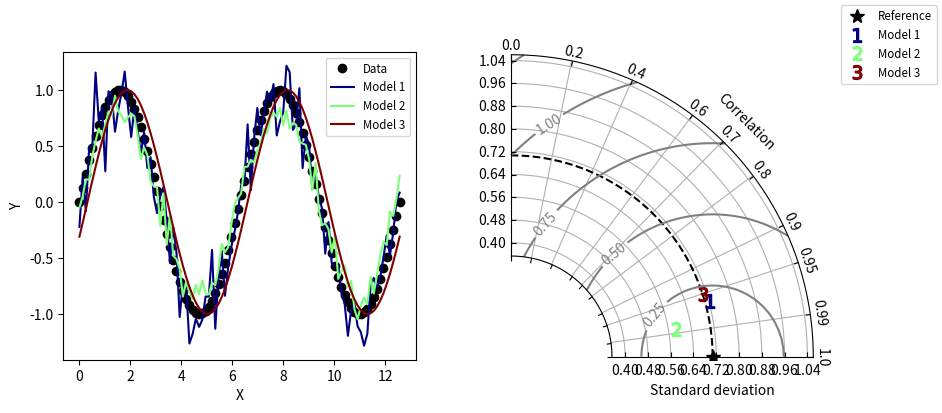

The matplotlib source for this figure:
"""
Taylor diagram (Taylor, 2001) implementation.
Note: If you have found these software useful for your research, I would
appreciate an acknowledgment.
"""

__version__ = "Time-stamp: <2018-12-06 11:43:41 ycopin>"
__author__ = "Yannick Copin <yannick.copin@laposte.net>"

import numpy as NP
import matplotlib.pyplot as PLT


class TaylorDiagram(object):
    """
    Taylor diagram.
    Plot model standard deviation and correlation to reference (data)
    sample in a single-quadrant polar plot, with r=stddev and
    theta=arccos(correlation).
    """

    def __init__(self, refstd,
                 fig=None, rect=111, label='_', srange=(0, 1.5), extend=False):
        """
        Set up Taylor diagram axes, i.e. single quadrant polar
        plot, using `mpl_toolkits.axisartist.floating_axes`.
        Parameters:
        * refstd: reference standard deviation to be compared to
        * fig: input Figure or None
        * rect: subplot definition
        * label: reference label
        * srange: stddev axis extension, in units of *refstd*
        * extend: extend diagram to negative correlations
        """

        from matplotlib.projections import PolarAxes
        import mpl_toolkits.axisartist.floating_axes as FA
        import mpl_toolkits.axisartist.grid_finder as GF

        self.refstd = refstd            # Reference standard deviation

        tr = PolarAxes.PolarTransform()

        # Correlation labels
        rlocs = NP.array([0, 0.2, 0.4, 0.6, 0.7, 0.8, 0.9, 0.95, 0.99, 1])
        if extend:
            # Diagram extended to negative correlations
            self.tmax = NP.pi
            rlocs = NP.concatenate((-rlocs[:0:-1], rlocs))
        else:
            # Diagram limited to positive correlations
            self.tmax = NP.pi/2
        tlocs = NP.arccos(rlocs)        # Conversion to polar angles
        gl1 = GF.FixedLocator(tlocs)    # Positions
        tf1 = GF.DictFormatter(dict(zip(tlocs, map(str, rlocs))))

        # Standard deviation axis extent (in units of reference stddev)
        self.smin = srange[0] * self.refstd
        self.smax = srange[1] * self.refstd

        ghelper = FA.GridHelperCurveLinear(
            tr,
            extremes=(0, self.tmax, self.smin, self.smax),
            grid_locator1=gl1, tick_formatter1=tf1)

        if fig is None:
            fig = PLT.figure()

        ax = FA.FloatingSubplot(fig, rect, grid_helper=ghelper)
        fig.add_subplot(ax)

        # Adjust axes
        ax.axis["top"].set_axis_direction("bottom")   # "Angle axis"
        ax.axis["top"].toggle(ticklabels=True, label=True)
        ax.axis["top"].major_ticklabels.set_axis_direction("top")
        ax.axis["top"].label.set_axis_direction("top")
        ax.axis["top"].label.set_text("Correlation")

        ax.axis["left"].set_axis_direction("bottom")  # "X axis"
        ax.axis["left"].label.set_text("Standard deviation")

        ax.axis["right"].set_axis_direction("top")    # "Y-axis"
        ax.axis["right"].toggle(ticklabels=True)
        ax.axis["right"].major_ticklabels.set_axis_direction(
            "bottom" if extend else "left")

        if self.smin:
            ax.axis["bottom"].toggle(ticklabels=False, label=False)
        else:
            ax.axis["bottom"].set_visible(False)          # Unused

        self._ax = ax                   # Graphical axes
        self.ax = ax.get_aux_axes(tr)   # Polar coordinates

        # Add reference point and stddev contour
        l, = self.ax.plot([0], self.refstd, 'k*',
                          ls='', ms=10, label=label)
        t = NP.linspace(0, self.tmax)
        r = NP.zeros_like(t) + self.refstd
        self.ax.plot(t, r, 'k--', label='_')

        # Collect sample points for latter use (e.g. legend)
        self.samplePoints = [l]

    def add_sample(self, stddev, corrcoef, *args, **kwargs):
        """
        Add sample (*stddev*, *corrcoeff*) to the Taylor
        diagram. *args* and *kwargs* are directly propagated to the
        `Figure.plot` command.
        """

        l, = self.ax.plot(NP.arccos(corrcoef), stddev,
                          *args, **kwargs)  # (theta, radius)
        self.samplePoints.append(l)

        return l

    def add_grid(self, *args, **kwargs):
        """Add a grid."""

        self._ax.grid(*args, **kwargs)

    def add_contours(self, levels=5, **kwargs):
        """
        Add constant centered RMS difference contours, defined by *levels*.
        """

        rs, ts = NP.meshgrid(NP.linspace(self.smin, self.smax),
                             NP.linspace(0, self.tmax))
        # Compute centered RMS difference
        rms = NP.sqrt(self.refstd**2 + rs**2 - 2*self.refstd*rs*NP.cos(ts))

        contours = self.ax.contour(ts, rs, rms, levels, **kwargs)

        return contours


def test1():
    """Display a Taylor diagram in a separate axis."""

    # Reference dataset
    x = NP.linspace(0, 4*NP.pi, 100)
    data = NP.sin(x)
    refstd = data.std(ddof=1)           # Reference standard deviation

    # Generate models
    m1 = data + 0.2*NP.random.randn(len(x))     # Model 1
    m2 = 0.8*data + .1*NP.random.randn(len(x))  # Model 2
    m3 = NP.sin(x-NP.pi/10)                     # Model 3

    # Compute stddev and correlation coefficient of models
    samples = NP.array([ [m.std(ddof=1), NP.corrcoef(data, m)[0, 1]]
                         for m in (m1, m2, m3)])

    fig = PLT.figure(figsize=(10, 4))

    ax1 = fig.add_subplot(1, 2, 1, xlabel='X', ylabel='Y')
    # Taylor diagram
    dia = TaylorDiagram(refstd, fig=fig, rect=122, label="Reference",
                        srange=(0.5, 1.5))

    colors = PLT.matplotlib.cm.jet(NP.linspace(0, 1, len(samples)))

    ax1.plot(x, data, 'ko', label='Data')
    for i, m in enumerate([m1, m2, m3]):
        ax1.plot(x, m, c=colors[i], label='Model %d' % (i+1))
    ax1.legend(numpoints=1, prop=dict(size='small'), loc='best')

    # Add the models to Taylor diagram
    for i, (stddev, corrcoef) in enumerate(samples):
        dia.add_sample(stddev, corrcoef,
                       marker='$%d$' % (i+1), ms=10, ls='',
                       mfc=colors[i], mec=colors[i],
                       label="Model %d" % (i+1))

    # Add grid
    dia.add_grid()

    # Add RMS contours, and label them
    contours = dia.add_contours(colors='0.5')
    PLT.clabel(contours, inline=1, fontsize=10, fmt='%.2f')

    # Add a figure legend
    fig.legend(dia.samplePoints,
               [ p.get_label() for p in dia.samplePoints ],
               numpoints=1, prop=dict(size='small'), loc='upper right')

    return dia


def test2():
    """
    Climatology-oriented example (after iteration w/ Michael A. Rawlins).
    """

    # Reference std
    stdref = 48.491

    # Samples std,rho,name
    samples = [[25.939, 0.385, "Model A"],
               [29.593, 0.509, "Model B"],
               [33.125, 0.585, "Model C"],
               [29.593, 0.509, "Model D"],
               [71.215, 0.473, "Model E"],
               [27.062, 0.360, "Model F"],
               [38.449, 0.342, "Model G"],
               [35.807, 0.609, "Model H"],
               [17.831, 0.360, "Model I"]]

    fig = PLT.figure()

    dia = TaylorDiagram(stdref, fig=fig, label='Reference', extend=True)
    dia.samplePoints[0].set_color('r')  # Mark reference point as a red star

    # Add models to Taylor diagram
    for i, (stddev, corrcoef, name) in enumerate(samples):
        dia.add_sample(stddev, corrcoef,
                       marker='$%d$' % (i+1), ms=10, ls='',
                       mfc='k', mec='k',
                       label=name)

    # Add RMS contours, and label them
    contours = dia.add_contours(levels=5, colors='0.5')  # 5 levels in grey
    PLT.clabel(contours, inline=1, fontsize=10, fmt='%.0f')

    dia.add_grid()                                  # Add grid
    dia._ax.axis[:].major_ticks.set_tick_out(True)  # Put ticks outward

    # Add a figure legend and title
    fig.legend(dia.samplePoints,
               [ p.get_label() for p in dia.samplePoints ],
               numpoints=1, prop=dict(size='small'), loc='upper right')
    fig.suptitle("Taylor diagram", size='x-large')  # Figure title

    return dia


if __name__ == '__main__':

    dia = test1()
    dia = test2()

    PLT.show()
